Photos from the image-classification dataset "label" in the GitHub repository HemantTanawade/label-inspection. Its 2 classes are: defective label, ok label.

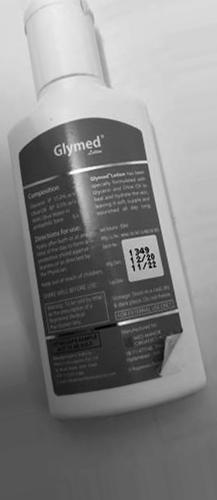
Label: defective label

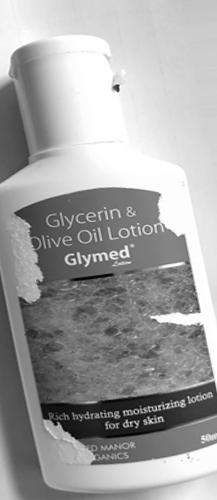
Label: defective label

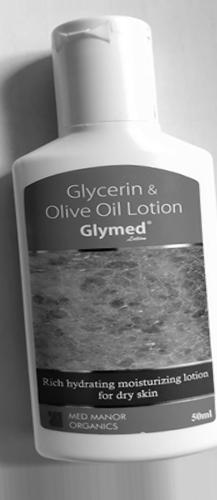
Label: ok label

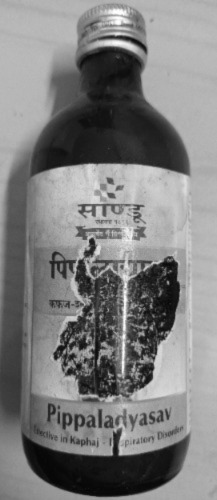
Label: defective label

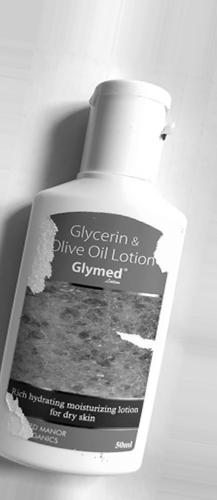
Label: defective label

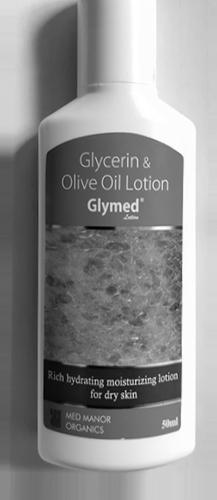
Label: ok label
